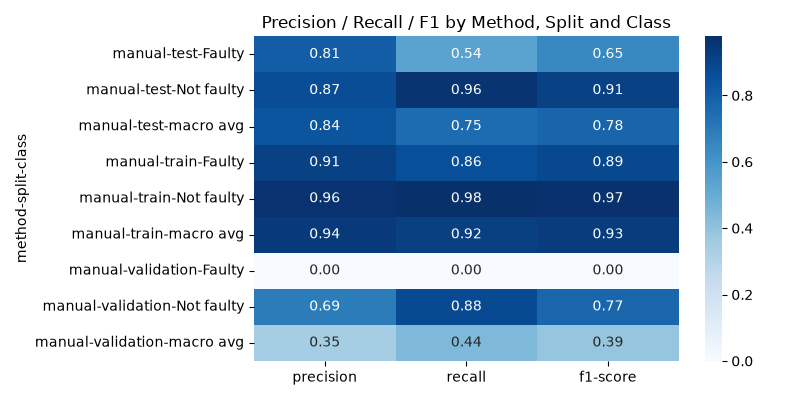

The table this chart was drawn from, first rows:
method, split, class, precision, recall, f1-score, support
manual, test, Faulty, 0.8087, 0.5394, 0.6472, 964.0
manual, test, Not faulty, 0.8677, 0.9595, 0.9113, 3036
manual, test, macro avg, 0.8382, 0.7495, 0.7792, 4000
manual, train, Faulty, 0.9148, 0.8622, 0.8877, 19727
manual, train, Not faulty, 0.963, 0.9781, 0.9705, 72273
manual, train, macro avg, 0.9389, 0.9201, 0.9291, 92000
manual, validation, Faulty, 0.0, 0.0, 0.0, 1126
manual, validation, Not faulty, 0.692, 0.8803, 0.7749, 2874
manual, validation, macro avg, 0.346, 0.4402, 0.3874, 4000
